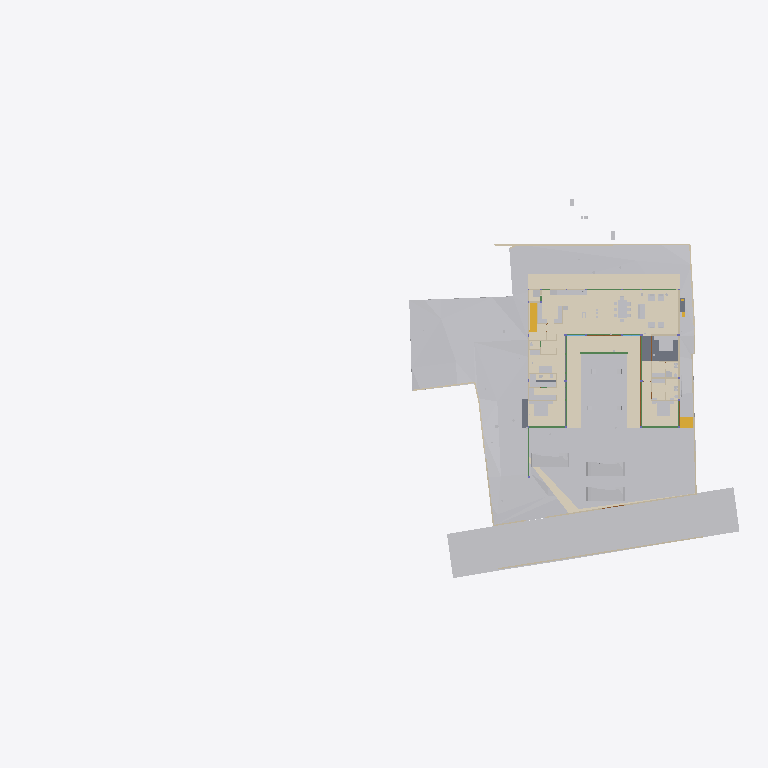
Plan cut of the same IFC building model at storey 'GF Finished Floor Level' (level 0.00 m, cut at 1.40 m), seen from above with north up, elements coloured by IFC class (only those large enough to see are counted): 37 other elements (light grey), 20 walls (beige), 11 beams (green), 10 coverings (cream), 4 slabs (grey), 3 doors (brown), 2 stair flights (yellow). Cut surfaces are drawn darker.
Extent 96.7 m × 52.8 m × 138.5 m (x, y, z). Storeys (13): FF at 0.00 m; GF Finished Floor Level at 0.00 m; SF at 0.00 m; FFLintel at 0.00 m; Ground Level at 0.00 m; Electrical at 0.00 m; Plumbing at 0.00 m; GF Floor Level at 0.00 m; schedule at 0.00 m; Road Level at 0.00 m; Terrace at 0.00 m; Areacalc at 0.00 m; GFLintel at 0.00 m. Elements (1452): 251 IfcBeam, 172 IfcCovering, 172 IfcWall, 106 IfcSlab, 85 IfcSwitchingDevice, 64 IfcPipeSegment, 61 IfcDoor, 57 IfcColumn, 51 IfcEarthworksCut, 47 IfcLightFixture, 39 IfcFurniture, 36 IfcWindow.

HEADER;
FILE_DESCRIPTION(('ViewDefinition [CoordinationView]'),'2;1');
FILE_NAME('Manilal.ifc','2026-06-25T10:55:14+05:30',(''),(''),'IfcOpenShell 0.8.5','Bonsai 0.8.5','');
FILE_SCHEMA(('IFC4X3'));
ENDSEC;
DATA;
#24581=IFCPROJECT('2TuuvCHJz54PsFPcraEbH$',$,'My Project',$,$,$,$,(#53,#354),#24580);
#35019=IFCSITE('0lpfVeOW52QfroqLYyHNY2',$,'My Site',$,$,#28,$,$,$,(8,51,2,500000),(76,44,20,0),$,$,$);
#35435=IFCBUILDING('0MzaWOaS178x5FMqOflU3C',$,'My Building',$,$,#33,$,$,$,$,$,$);
#30840=IFCBUILDINGSTOREY('09kFoqoxrCvB1_fcEsMZsQ',$,'FF',$,$,#157971,$,$,$,$);
#33791=IFCBUILDINGSTOREY('0zoFHJ9PnFW80M$mIVDQW3',$,'GF Finished Floor Level',$,$,#159791,$,$,$,$);
#35436=IFCBUILDINGSTOREY('0MckaoTknA3edZMUNhTyAK',$,'SF',$,$,#161321,$,$,$,$);
#35437=IFCBUILDINGSTOREY('0DtUgpQ1b6nBmkLmvc_ehu',$,'FFLintel',$,$,#159516,$,$,$,$);
#35438=IFCBUILDINGSTOREY('2nxT8wHGnDX9t8LjuK$yoz',$,'Ground Level',$,$,#160331,$,$,$,$);
#35439=IFCBUILDINGSTOREY('2JRfeNnUP7R92jcKtKmwj5',$,'Electrical',$,$,#5283,$,$,$,$);
#35440=IFCBUILDINGSTOREY('0fi$VcvNr0Zu6wnPuK6jDB',$,'Plumbing',$,$,#12883,$,$,$,$);
#35441=IFCBUILDINGSTOREY('0qJiDzySr4lhgisX7t8beM',$,'GF Floor Level',$,$,#160206,$,$,$,$);
#35442=IFCBUILDINGSTOREY('33UZQ2TSvAg8IY4x5QCp2i',$,'schedule',$,$,#161311,$,$,$,$);
#35448=IFCBUILDINGSTOREY('3LpnsPikv4mRTBpfC3WQtx',$,'Road Level',$,$,#35447,$,$,$,$);
#35454=IFCBUILDINGSTOREY('2oUibsQsXAPxeAaTU5dGGW',$,'Terrace',$,$,#161561,$,$,$,$);
#35455=IFCBUILDINGSTOREY('3JrIAq4xL0avIQ8pEnV5X6',$,'Areacalc',$,$,#28105,$,$,$,$);
#135844=IFCBUILDINGSTOREY('3zcetogIDA6wyARG1Gifp_',$,'GFLintel',$,$,#135860,$,$,$,$);
#33545=IFCGEOGRAPHICELEMENT('3hzKcHmG15MBT$Lf89GHXN',$,'PureSite',$,$,#159986,#33544,$,.TERRAIN.);
#29425=IFCGEOGRAPHICELEMENT('20M0x6_hv1D8u5ftoKpVy3',$,'Road',$,$,#158451,#29424,$,.TERRAIN.);
#19241=IFCEARTHWORKSFILL('1Znkwxu0n0meOY5Z$J5ocC',$,'New',$,$,#161456,#19240,$,.SLOPEFILL.);
#219631=IFCCOVERING('0ZC5kagY5CWeuwXahHyPSO',$,'Covering',$,$,#221910,#219630,$,$);
#220802=IFCCOVERING('0_sfUdWJL30geCimsSdPtS',$,'Covering',$,$,#221895,#220801,$,$);
#31043=IFCEARTHWORKSFILL('3O_GobqT1E4v3eEFWom1zq',$,'Cube',$,$,#161481,#31042,$,.SLOPEFILL.);
#221653=IFCCOVERING('2wdHFKIQH8nR0bdVF7dd9y',$,'Covering',$,$,#221925,#221652,$,$);
#220858=IFCCOVERING('0J_g6hcTv9cRQ2USWWyPwz',$,'Covering',$,$,#221970,#220857,$,$);
#219364=IFCCOVERING('1tCLMQF7jBk85j9NY7TVer',$,'Covering',$,$,#221940,#219363,$,$);
#6599=IFCGEOGRAPHICELEMENT('1mqx3WFMb0_xZzgY5_pKpf',$,'Site',$,$,#6441,#6598,$,.TERRAIN.);
#121416=IFCSLAB('2GYSZArb19rQqOfLSKPneI',$,'Slab',$,$,#189730,#121437,$,$);
#6804=IFCCOVERING('0wVm3FyC1DcRA3R7QYk_cw',$,'Covering',$,$,#158996,#6803,$,$);
#33349=IFCVEHICLE('2$JJjIzDr6fuhTHFNPOXyx',$,'Vehicle',$,$,#159976,#33348,$,$);
#33377=IFCVEHICLE('375bP1QIr5xwaw0xewwnFn',$,'Vehicle',$,$,#159981,#33376,$,$);
#32708=IFCVEHICLE('1yICD2o296ROLrpKuhe72z',$,'Vehicle',$,$,#160001,#32707,$,$);
#31012=IFCEARTHWORKSFILL('263qwxfur0Rg9ySw9RIZCG',$,'Cube',$,$,#161476,#31011,$,.SLOPEFILL.);
#68931=IFCWALL('1WNacC15X0Xf0V_b60Qnrw',$,'Wall',$,$,#68916,#68930,$,$);
#7021=IFCWALL('3MfSYaOiTA4AjSKpPvRhyi',$,'Wall',$,$,#160251,#7020,$,$);
#18379=IFCCOVERING('0Tu9Og4_D5HBIGDp5mNipY',$,'Covering',$,$,#159941,#18378,$,$);
#14253=IFCFURNITURE('3B8s7E7fjDlO_NqnYQjYof',$,'Furniture',$,$,#159471,#14252,$,$);
#14232=IFCFURNITURE('39rrc9a3PCpOjz$eiTdf$W',$,'Furniture',$,$,#159466,#14231,$,$);
#19393=IFCSTAIRFLIGHT('0QDG9AXQX0PgjOZTZBSSJQ',$,'StairFlight',$,$,#179804,#19392,$,13,12,0.17916666544400728,0.15000000596046448,.STRAIGHT.);
#14211=IFCFURNITURE('2J33rbez11iRfVrYceM8DY',$,'Furniture',$,$,#159461,#14210,$,$);
#134931=IFCSLAB('3kleOS9XbBv8E8cAC2MUMZ',$,'Slab',$,$,#188795,#134950,$,$);
#8378=IFCFURNITURE('29pE85kkP97uASnGdXI9bH',$,'Furniture',$,$,#180846,#8377,$,$);
#212663=IFCCOVERING('3Ryb_FmWf79AGhLNhJtni2',$,'Covering',$,$,#212664,#212680,$,$);
#32761=IFCSTAIRFLIGHT('1ZDkBQ51D0kPG3so_pcXF$',$,'StairFlight',$,$,#159961,#32760,$,5,4,0.139999997615814,0.300000011920929,.STRAIGHT.);
#7312=IFCFURNITURE('1rzBAdF2XDYQCO3KH26Ul$',$,'Furniture',$,$,#159321,#7311,$,$);
#7124=IFCWALL('2oTy5UOG136OtM3IP_qiPs',$,'Wall',$,$,#160266,#7123,$,$);
#181204=IFCFURNITURE('0ODBLVl4vF2hRjuWcOw_Ss',$,'Furniture',$,$,#181315,#181218,$,$);
#8882=IFCFURNITURE('3MXk8gWif1ohE$RfY6DOqq',$,'Furniture',$,$,#180891,#8881,$,$);
#7070=IFCWALL('1HPS5ge59FQA3Ucv4$dmpm',$,'Wall',$,$,#160211,#7069,$,$);
#6825=IFCWALL('0dMaumaK11Re$pxoZyVSQ9',$,'Wall',$,$,#160216,#6824,$,$);
#117465=IFCBEAM('1BDG56Fo1EffTGVJWlrOSV',$,'Beam',$,$,#189206,#117489,$,$);
#6947=IFCWALL('2oOsi6buvCeB4sZT1ijFA2',$,'Wall',$,$,#160236,#6946,$,$);
#7198=IFCWALL('27WVA19Qv4efvQm6cWiqsn',$,'Wall',$,$,#160281,#7197,$,$);
#2860=IFCWALL('2ecVpX7frBE9HnXe73i5Ta',$,'Wall',$,$,#158051,#2859,$,$);
#7055=IFCWALL('2Y2Bm57Cb8Exxz7st0aRUc',$,'Wall',$,$,#160256,#7054,$,$);
#2760=IFCWALL('1nWrLatmX5UucIWFwHwqn7',$,'Wall',$,$,#158031,#2759,$,$);
#14503=IFCSANITARYTERMINAL('3xh$jYsPrCdfbzsoMPaU7d',$,'SanitaryTerminal',$,$,#158231,#14502,$,$);
#6967=IFCWALL('2QiW7TnGvAygi5PkoeW31n',$,'Wall',$,$,#160241,#6966,$,$);
#7336=IFCFURNITURE('297XdECV95zgrEUMPgoxvq',$,'Furniture',$,$,#166254,#7335,$,$);
#117924=IFCBEAM('26MWo7Q3r89h34tnyV3VqO',$,'Beam',$,$,#158826,#117948,$,$);
#118488=IFCBEAM('1yDzZODt9DqAxC$9vdp28d',$,'Beam',$,$,#188685,#118508,$,$);
#6852=IFCWALL('10l$0x7lzBbBMMGF1qxI0s',$,'Wall',$,$,#160221,#6851,$,$);
#37240=IFCCOVERING('0PQrCkTx57dh$onY4WcnuP',$,'Covering',$,$,#212879,#37239,$,$);
#180184=IFCSLAB('3XsDFGWD1BSA2mQGFV4y5P',$,'Slab',$,$,#186618,#180203,$,$);
#7524=IFCFURNITURE('2WOkgMLY9DaQ5N36UmDPHK',$,'Furniture',$,$,#159481,#7523,$,$);
#181247=IFCFURNITURE('2IFqbQAc91SvFOWL9qQ_Hp',$,'Furniture',$,$,#181289,#181261,$,$);
#37317=IFCCOVERING('3S2yvLawD5mBaXS_3MAFeb',$,'Covering',$,$,#161931,#37316,$,$);
#2740=IFCWALL('2UVtoYL$14dgND2FpfCTNX',$,'Wall',$,$,#180026,#2739,$,$);
#181316=IFCFURNITURE('1MiIGYkC95LB$TlinIkOCY',$,'Furniture',$,$,#181358,#181330,$,$);
#181359=IFCFURNITURE('1CXax7cz16Lw$iXoKcCv9S',$,'Furniture',$,$,#181391,#181373,$,$);
#3120=IFCWALL('27UD4TXAD7ihl0Wy7NK4TU',$,'Wall',$,$,#190513,#3119,$,$);
#181130=IFCFURNITURE('2BZ4PM4xL0mxhrgWeryD0z',$,'Furniture',$,$,#181193,#181144,$,$);
#8233=IFCFURNITURE('07u5w712j3mw4b0aBksq9x',$,'Furniture',$,$,#180836,#8232,$,$);
#8275=IFCFURNITURE('12HNCs16rDfwTzmyXQzSEm',$,'Furniture',$,$,#159396,#8274,$,$);
#134741=IFCTRANSPORTELEMENT('03v1QXRab5hAQCg0k7uMmE',$,'TransportElement',$,$,#159086,#134740,$,$);
#136862=IFCBEAM('3GbMx_RdD5iPEcxuIXRpJq',$,'Beam',$,$,#159111,#136886,$,$);
#7178=IFCWALL('3DOK2PUDn3QwM2HLeZR6QD',$,'Wall',$,$,#160276,#7177,$,$);
#28903=IFCDOOR('0abo0sfkX2yO6I5W4AOpFJ',$,'Door',$,$,#188866,#28902,'8_9',$,$,$,$,$);
#29453=IFCDOOR('2t$p1hgeX2Y9d6XgGeH1wU',$,'Door',$,$,#158456,#29452,'10',$,$,$,$,$);
#118965=IFCBEAM('2q5rHihOD7Uew4LhP_Wmzu',$,'Beam',$,$,#188730,#118985,$,$);
#17245=IFCBEAM('34KHkEeqDDGvK_5Fk8J57X',$,'Beam',$,$,#188725,#17244,$,$);
#119657=IFCBEAM('1I8TXwdtzDKwOcUd9jNQh0',$,'Beam',$,$,#161981,#119677,$,$);
#119705=IFCBEAM('0PzT6ZxyD0ofbT8LQclMZU',$,'Beam',$,$,#162001,#119725,$,$);
#8170=IFCFURNITURE('264iryIv5DPeHKPV4n8Efc',$,'Furniture',$,$,#159376,#8169,$,$);
#8212=IFCFURNITURE('257RdHH05EBOcTJGwoEUlD',$,'Furniture',$,$,#180831,#8211,$,$);
#8254=IFCFURNITURE('0I7Hp4EB58Eh801L1SZ2MY',$,'Furniture',$,$,#180841,#8253,$,$);
#2980=IFCWALL('2oouJeu9XF0PkUjeEvxQOm',$,'Wall',$,$,#158081,#2979,$,$);
#57259=IFCWASTETERMINAL('04rWQVzPD6qPOBwfQan54a',$,'WasteTerminal',$,$,#189282,#57258,$,$);
#57273=IFCWASTETERMINAL('2TVx$vPvH6whbXQBVyaqx3',$,'WasteTerminal',$,$,#57264,#57272,$,$);
#121327=IFCSLAB('3GhbNUHJX7EQ5bnnr7cy0N',$,'Slab',$,$,#158966,#121348,$,$);
#2800=IFCWALL('1CCeDmF7D6CgViS7R2QfSU',$,'Wall',$,$,#159001,#2799,$,$);
#214937=IFCWALL('2_J4_GSaX9$gQvwHxexNs1',$,'Wall',$,$,#215047,#214957,$,$);
#8191=IFCFURNITURE('0w5hTHOp59R8PIefbPbOxu',$,'Furniture',$,$,#180826,#8190,$,$);
#207893=IFCSANITARYTERMINAL('3sMlINjg19XfXurJ13QGTZ',$,'SanitaryTerminal',$,$,#212039,#207892,$,$);
#12967=IFCELECTRICAPPLIANCE('1eEaYeX5DEbxuBNwn_MOC2',$,'ElectricAppliance','655L LG Double Door',$,#158586,#12966,$,$);
#15427=IFCSANITARYTERMINAL('2ApYGb9E92GxsnAmMhtfWI',$,'SanitaryTerminal',$,$,#158241,#15426,$,$);
#26115=IFCDOOR('2spRv5Ji91n9yqKIOFRqVg',$,'Door',$,$,#158406,#26114,'06',$,$,$,$,$);
#113619=IFCBEAM('29wGKuRwHDGQ$_XRPZHv2c',$,'Beam',$,$,#158656,#113639,$,$);
#113409=IFCBEAM('1ikXLNgDz6TvuB0i8WCRRt',$,'Beam',$,$,#188640,#113429,$,$);
#2880=IFCWALL('2sYuhccprBsBolIfSKHX1A',$,'Wall',$,$,#158056,#2879,$,$);
#57245=IFCWASTETERMINAL('0JT_xL3PPDzO_JIHqa1ORQ',$,'WasteTerminal',$,$,#57236,#57244,$,$);
#57287=IFCWASTETERMINAL('0PdUvslhj6EeXtTV12HTnv',$,'WasteTerminal',$,$,#57278,#57286,$,$);
#113666=IFCBEAM('23IEHcmXv5T8IPdcjVIYBX',$,'Beam',$,$,#188645,#113686,$,$);
#3240=IFCWALL('2FDZc$1Z57bgSDQnhsHhc1',$,'Wall',$,$,#158146,#3239,$,$);
ENDSEC;
